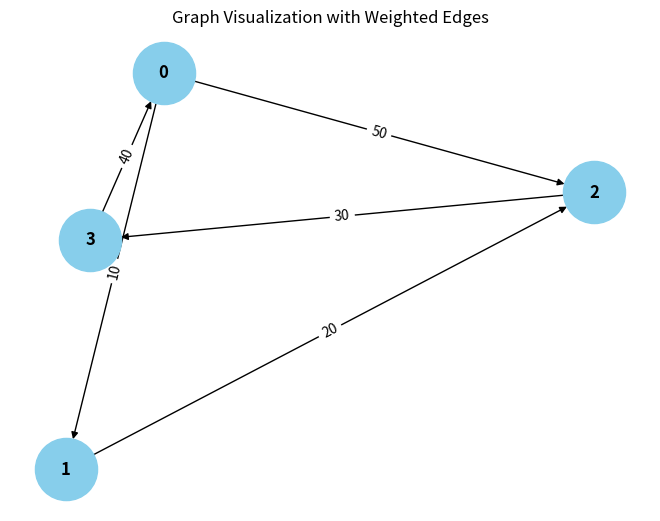

Recreate this plot in Python. (Note: this script raises an exception after producing the figure.)
from collections import defaultdict

# ---------------------------
# WeightedGraph Class
# ---------------------------
class WeightedGraph:
    def __init__(self, vertices):
        self.vertices = vertices
        self.adj_list = {i: [] for i in range(vertices)}  # Adjacency list for the graph
        self.edges = []  # List to store the edges (u, v, weight)

    def add_edge(self, u, v, weight):
        """Add a single edge to the graph."""
        if (u, v, weight) not in self.edges:
            self.edges.append((u, v, weight))
            self.adj_list[u].append((v, weight))

    def add_multiple_edges(self, edges):
        """Add multiple edges at once."""
        for u, v, weight in edges:
            self.add_edge(u, v, weight)

    def get_edges(self):
        """Return all edges in the graph."""
        return self.edges

    def print_edges(self):
        """Print the edges of the graph."""
        print("Edges in the graph:")
        for u, v, weight in self.edges:
            print(f"{u} -> {v} (Weight: {weight})")

    def print_adj_list(self):
        """Print the adjacency list of the graph."""
        print("Adjacency List of the graph:")
        for u in self.adj_list:
            print(f"{u} -> {self.adj_list[u]}")

    def is_cyclic_directed(self):
        """Detect if there is a cycle in a directed graph using DFS."""
        visited = [False] * self.vertices
        rec_stack = [False] * self.vertices

        def dfs(v):
            visited[v] = True
            rec_stack[v] = True
            for neighbor, _ in self.adj_list[v]:
                if not visited[neighbor] and dfs(neighbor):
                    return True
                elif rec_stack[neighbor]:
                    return True
            rec_stack[v] = False
            return False

        for node in range(self.vertices):
            if not visited[node]:
                if dfs(node):
                    return True
        return False

    def is_cyclic_undirected(self):
        """Detect if there is a cycle in an undirected graph using DFS."""
        visited = [False] * self.vertices

        def dfs(v, parent):
            pass
            for neighbor, _ in self.adj_list[v]:
                if not visited[neighbor]:
                    if dfs(neighbor, v):
                        return True
                elif parent != neighbor:
                    return True
            return False

        for node in range(self.vertices):
            if not visited[node]:
                if dfs(node, -1):
                    return True
        return False

    def is_negative_cycle(self):
        """Detect if there is a negative cycle using Bellman-Ford."""
        dist = [float("inf")] * self.vertices
        dist[0] = 0  # Start from node 0

        for _ in range(self.vertices - 1):
            for u, v, weight in self.edges:
                if dist[u] != float("inf") and dist[u] + weight < dist[v]:
                    dist[v] = dist[u] + weight

        for u, v, weight in self.edges:
            if dist[u] != float("inf") and dist[u] + weight < dist[v]:
                return True  # Negative cycle detected
        return False

    def reset_graph(self):
        """Reset the graph to its empty state."""
        self.edges = []  # Clear all edges
        self.adj_list = {i: [] for i in range(self.vertices)}  # Reset adjacency list for each vertex

    def union(self, parent, u, v):
        """Union-find helper function."""
        root_u = self.find_parent(parent, u)
        root_v = self.find_parent(parent, v)
        if root_u != root_v:
            parent[root_u] = root_v

    def find_parent(self, parent, v):
        """Find the root of the node using path compression."""
        if parent[v] == -1:
            return v
        parent[v] = self.find_parent(parent, parent[v])
        return parent[v]

    def is_cyclic_undirected_union_find(self):
        """Detect cycles in an undirected graph using Union-Find."""
        parent = [-1] * self.vertices

        for u, v, _ in self.edges:
            x = self.find_parent(parent, u)
            y = self.find_parent(parent, v)

            if x == y:
                return True
            self.union(parent, x, y)
        return False

    # ---------------------------
    # Helper functions for testing
    # ---------------------------

    def reset_graph_helper(self):
        """Reset the graph to an empty state for testing."""
        self.edges = []
        self.adj_list = defaultdict(list)

    def get_edges_helper(self):
        """Return all edges for testing."""
        return self.edges

    def add_multiple_edges_helper(self, edges):
        """Add multiple edges for testing."""
        for edge in edges:
            self.add_edge(*edge)

# ---------------------------
# Helper Class for Cycle Test Results
# ---------------------------
class CycleDetectionResults:
    def __init__(self):
        self.directed_cycle_detected = False
        self.undirected_cycle_detected = False
        self.negative_cycle_detected = False

# ---------------------------
# Additional Functionalities
# ---------------------------

class GraphRenderer:
    def __init__(self, graph):
        """Initialize the renderer for visualizing the graph."""
        self.graph = graph

    def render_edges(self):
        """Render the edges of the graph."""
        print("\nRendering edges of the graph:")
        for u, v, weight in self.graph.get_edges():
            print(f"{u} -> {v} (Weight: {weight})")

    def render_adj_list(self):
        """Render the adjacency list of the graph."""
        print("\nRendering adjacency list:")
        self.graph.print_adj_list()

    def render_summary(self):
        """Render a summary of the graph."""
        print("\nGraph summary:")
        print(f"Total vertices: {self.graph.vertices}")
        print(f"Total edges: {len(self.graph.get_edges())}")
        print(f"Is cyclic (directed): {self.graph.is_cyclic_directed()}")
        print(f"Is cyclic (undirected): {self.graph.is_cyclic_undirected()}")
        print(f"Has negative cycle: {self.graph.is_negative_cycle()}")

import matplotlib.pyplot as plt
import networkx as nx

class WeightedGraphVisualization:
    def __init__(self, graph):
        """Initialize the visualization of weighted graph."""
        self.graph = graph

    def visualize(self):
        """Visualize the graph with weighted edges using networkx and matplotlib."""
        G = nx.DiGraph()  # Using DiGraph for directed graph visualization

        # Add edges to the networkx graph
        for u, v, weight in self.graph.get_edges():
            G.add_edge(u, v, weight=weight)

        # Draw the graph
        pos = nx.spring_layout(G)  # Layout for node positioning
        edge_labels = nx.get_edge_attributes(G, 'weight')

        # Draw nodes, edges, and labels
        nx.draw(G, pos, with_labels=True, node_color='skyblue', node_size=2000, font_size=12, font_weight='bold')
        nx.draw_networkx_edge_labels(G, pos, edge_labels=edge_labels)

        # Display the plot
        plt.title("Graph Visualization with Weighted Edges")
        plt.show()


# ---------------------------
# Main Program
# ---------------------------

class WeightedGraphHandler:
    def __init__(self, vertices):
        """Initialize the graph handler."""
        self.graph = WeightedGraph(vertices)
        self.renderer = GraphRenderer(self.graph)
        self.visualizer = WeightedGraphVisualization(self.graph)

    def add_edges(self, edges):
        """Add edges to the graph."""
        for edge in edges:
            self.graph.add_edge(*edge)

    def render_graph(self):
        """Render the graph using the renderer."""
        self.renderer.render_edges()
        self.renderer.render_adj_list()

    def visualize_graph(self):
        """Visualize the graph using the visualizer."""
        self.visualizer.visualize()

    def cycle_detection_summary(self):
        """Print the cycle detection summary."""
        print("\nCycle detection summary:")
        print(f"Directed cycle detected: {self.graph.is_cyclic_directed()}")
        print(f"Undirected cycle detected: {self.graph.is_cyclic_undirected()}")
        print(f"Negative cycle detected: {self.graph.is_negative_cycle()}")

# ---------------------------
# Extended Graph Operations
# ---------------------------

class GraphCycleAnalysis:
    def __init__(self, graph):
        """Initialize cycle analysis on the graph."""
        self.graph = graph
        self.results = CycleDetectionResults()

    def analyze_cycles(self):
        """Analyze different types of cycles in the graph."""
        self.results.directed_cycle_detected = self.graph.is_cyclic_directed()
        self.results.undirected_cycle_detected = self.graph.is_cyclic_undirected()
        self.results.negative_cycle_detected = self.graph.is_negative_cycle()

    def print_analysis(self):
        """Print the analysis results."""
        print(f"Directed cycle detected: {self.results.directed_cycle_detected}")
        print(f"Undirected cycle detected: {self.results.undirected_cycle_detected}")
        print(f"Negative cycle detected: {self.results.negative_cycle_detected}")

# ---------------------------
# Main Function
# ---------------------------

if __name__ == "__main__":
    # Create a graph with 4 vertices (0, 1, 2, 3)
    graph_handler = WeightedGraphHandler(4)

    # Add some sample edges (u, v, weight)
    edges = [
        (0, 1, 10),  # Edge from 0 to 1 with weight 10
        (1, 2, 20),  # Edge from 1 to 2 with weight 20
        (2, 3, 30),  # Edge from 2 to 3 with weight 30
        (3, 0, 40),  # Edge from 3 to 0 with weight 40 (creates a directed cycle: 0 -> 1 -> 2 -> 3 -> 0)
        (0, 2, 50)  # Edge from 0 to 2 with weight 50
    ]

    # Add edges to the graph
    graph_handler.add_edges(edges)

    # Render the graph's edges and adjacency list
    graph_handler.render_graph()

    # Visualize the graph
    graph_handler.visualize_graph()

    # Detect and print the cycle results
    graph_handler.cycle_detection_summary()

    # Analyze cycles in detail
    cycle_analysis = GraphCycleAnalysis(graph_handler.graph)
    cycle_analysis.analyze_cycles()
    cycle_analysis.print_analysis()
